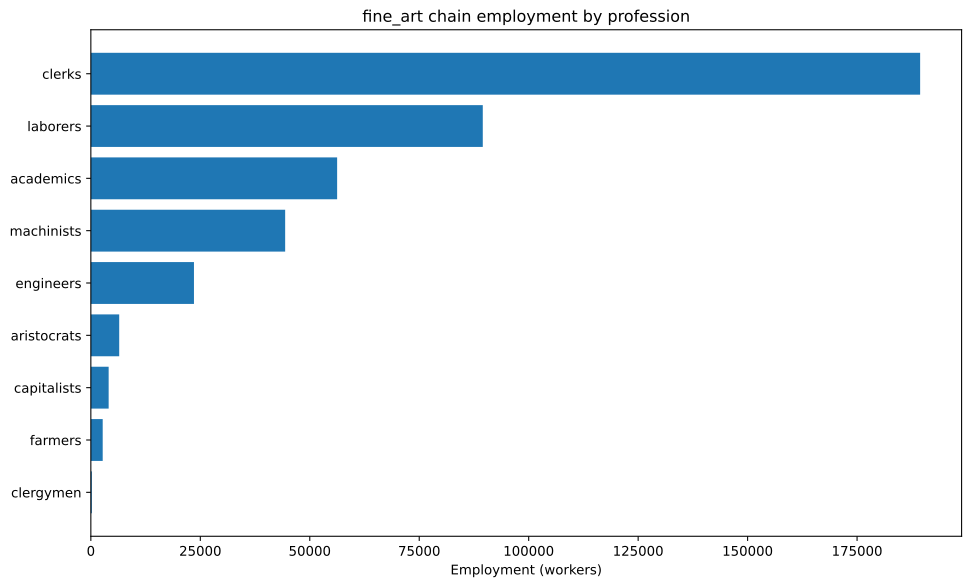

Data behind this chart, as committed beside it:
config, building, profession, employment
building_tooling_workshops+pm_rubber_gri…, building_tooling_workshops, capitalists, 676.7
building_tooling_workshops+pm_rubber_gri…, building_tooling_workshops, engineers, 3384
building_tooling_workshops+pm_rubber_gri…, building_tooling_workshops, machinists, 6767
building_paper_mills+pm_bleached_paper+p…, building_paper_mills, capitalists, 946.8
building_paper_mills+pm_bleached_paper+p…, building_paper_mills, engineers, 4734
building_paper_mills+pm_bleached_paper+p…, building_paper_mills, laborers, 9468
building_paper_mills+pm_bleached_paper+p…, building_paper_mills, machinists, 9468
building_chemical_plants+pm_improved_fer…, building_chemical_plants, capitalists, 36.47
building_chemical_plants+pm_improved_fer…, building_chemical_plants, engineers, 364.7
building_chemical_plants+pm_improved_fer…, building_chemical_plants, laborers, 729.5
building_chemical_plants+pm_improved_fer…, building_chemical_plants, machinists, 547.1
building_explosives_factory+pm_brine_ele…, building_explosives_factory, capitalists, 31.11
building_explosives_factory+pm_brine_ele…, building_explosives_factory, engineers, 466.7
building_explosives_factory+pm_brine_ele…, building_explosives_factory, laborers, 311.1
building_explosives_factory+pm_brine_ele…, building_explosives_factory, machinists, 373.4
building_synthetics_plants+pm_dye_produc…, building_synthetics_plants, capitalists, 118.4
building_synthetics_plants+pm_dye_produc…, building_synthetics_plants, engineers, 2367
building_synthetics_plants+pm_dye_produc…, building_synthetics_plants, laborers, 1184
building_synthetics_plants+pm_dye_produc…, building_synthetics_plants, machinists, 1775
building_steel_mills+pm_open_hearth_proc…, building_steel_mills, capitalists, 205.3
building_steel_mills+pm_open_hearth_proc…, building_steel_mills, engineers, 1539
building_steel_mills+pm_open_hearth_proc…, building_steel_mills, laborers, 1026
building_steel_mills+pm_open_hearth_proc…, building_steel_mills, machinists, 2566
building_motor_industry+pm_electric_engi…, building_motor_industry, capitalists, 89.19
building_motor_industry+pm_electric_engi…, building_motor_industry, engineers, 891.9
building_motor_industry+pm_electric_engi…, building_motor_industry, laborers, 891.9
building_motor_industry+pm_electric_engi…, building_motor_industry, machinists, 891.9
building_coal_mine+pm_diesel_pump_buildi…, building_coal_mine, capitalists, 249.3
building_coal_mine+pm_diesel_pump_buildi…, building_coal_mine, engineers, 1870
building_coal_mine+pm_diesel_pump_buildi…, building_coal_mine, machinists, 3740
building_iron_mine+pm_diesel_pump_buildi…, building_iron_mine, capitalists, 217.4
building_iron_mine+pm_diesel_pump_buildi…, building_iron_mine, engineers, 1631
building_iron_mine+pm_diesel_pump_buildi…, building_iron_mine, machinists, 3261
building_sulfur_mine+pm_diesel_pump_buil…, building_sulfur_mine, capitalists, 177.2
building_sulfur_mine+pm_diesel_pump_buil…, building_sulfur_mine, engineers, 885.9
building_sulfur_mine+pm_diesel_pump_buil…, building_sulfur_mine, machinists, 2658
building_arts_academy+pm_film_art+pm_tra…, building_arts_academy, academics, 56250
building_arts_academy+pm_film_art+pm_tra…, building_arts_academy, aristocrats, 6250
building_arts_academy+pm_film_art+pm_tra…, building_arts_academy, clerks, 187500
building_arts_academy+pm_film_art+pm_tra…, building_arts_academy, laborers, 62500
building_power_plant+pm_coal-fired_plant…, building_power_plant, capitalists, 553.1
building_power_plant+pm_coal-fired_plant…, building_power_plant, engineers, 3098
building_power_plant+pm_coal-fired_plant…, building_power_plant, laborers, 4425
building_power_plant+pm_coal-fired_plant…, building_power_plant, machinists, 3319
building_logging_camp+pm_electric_saw_mi…, building_logging_camp, capitalists, 284.1
building_logging_camp+pm_electric_saw_mi…, building_logging_camp, engineers, 1420
building_logging_camp+pm_electric_saw_mi…, building_logging_camp, laborers, 1420
building_logging_camp+pm_electric_saw_mi…, building_logging_camp, machinists, 2841
building_rubber_plantation+automatic_irr…, building_rubber_plantation, aristocrats, 225.6
building_rubber_plantation+automatic_irr…, building_rubber_plantation, clergymen, 225.6
building_rubber_plantation+automatic_irr…, building_rubber_plantation, farmers, 2707
building_rubber_plantation+automatic_irr…, building_rubber_plantation, laborers, 4511
building_rubber_plantation+automatic_irr…, building_rubber_plantation, machinists, 1128
building_oil_rig+pm_combustion_derricks+…, building_oil_rig, capitalists, 99.87
building_oil_rig+pm_combustion_derricks+…, building_oil_rig, engineers, 898.8
building_oil_rig+pm_combustion_derricks+…, building_oil_rig, machinists, 1997
building_railway+pm_electric_trains+pm_s…, building_railway, capitalists, 380.9
building_railway+pm_electric_trains+pm_s…, building_railway, clerks, 1905
building_railway+pm_electric_trains+pm_s…, building_railway, laborers, 3047
building_railway+pm_electric_trains+pm_s…, building_railway, machinists, 3047
